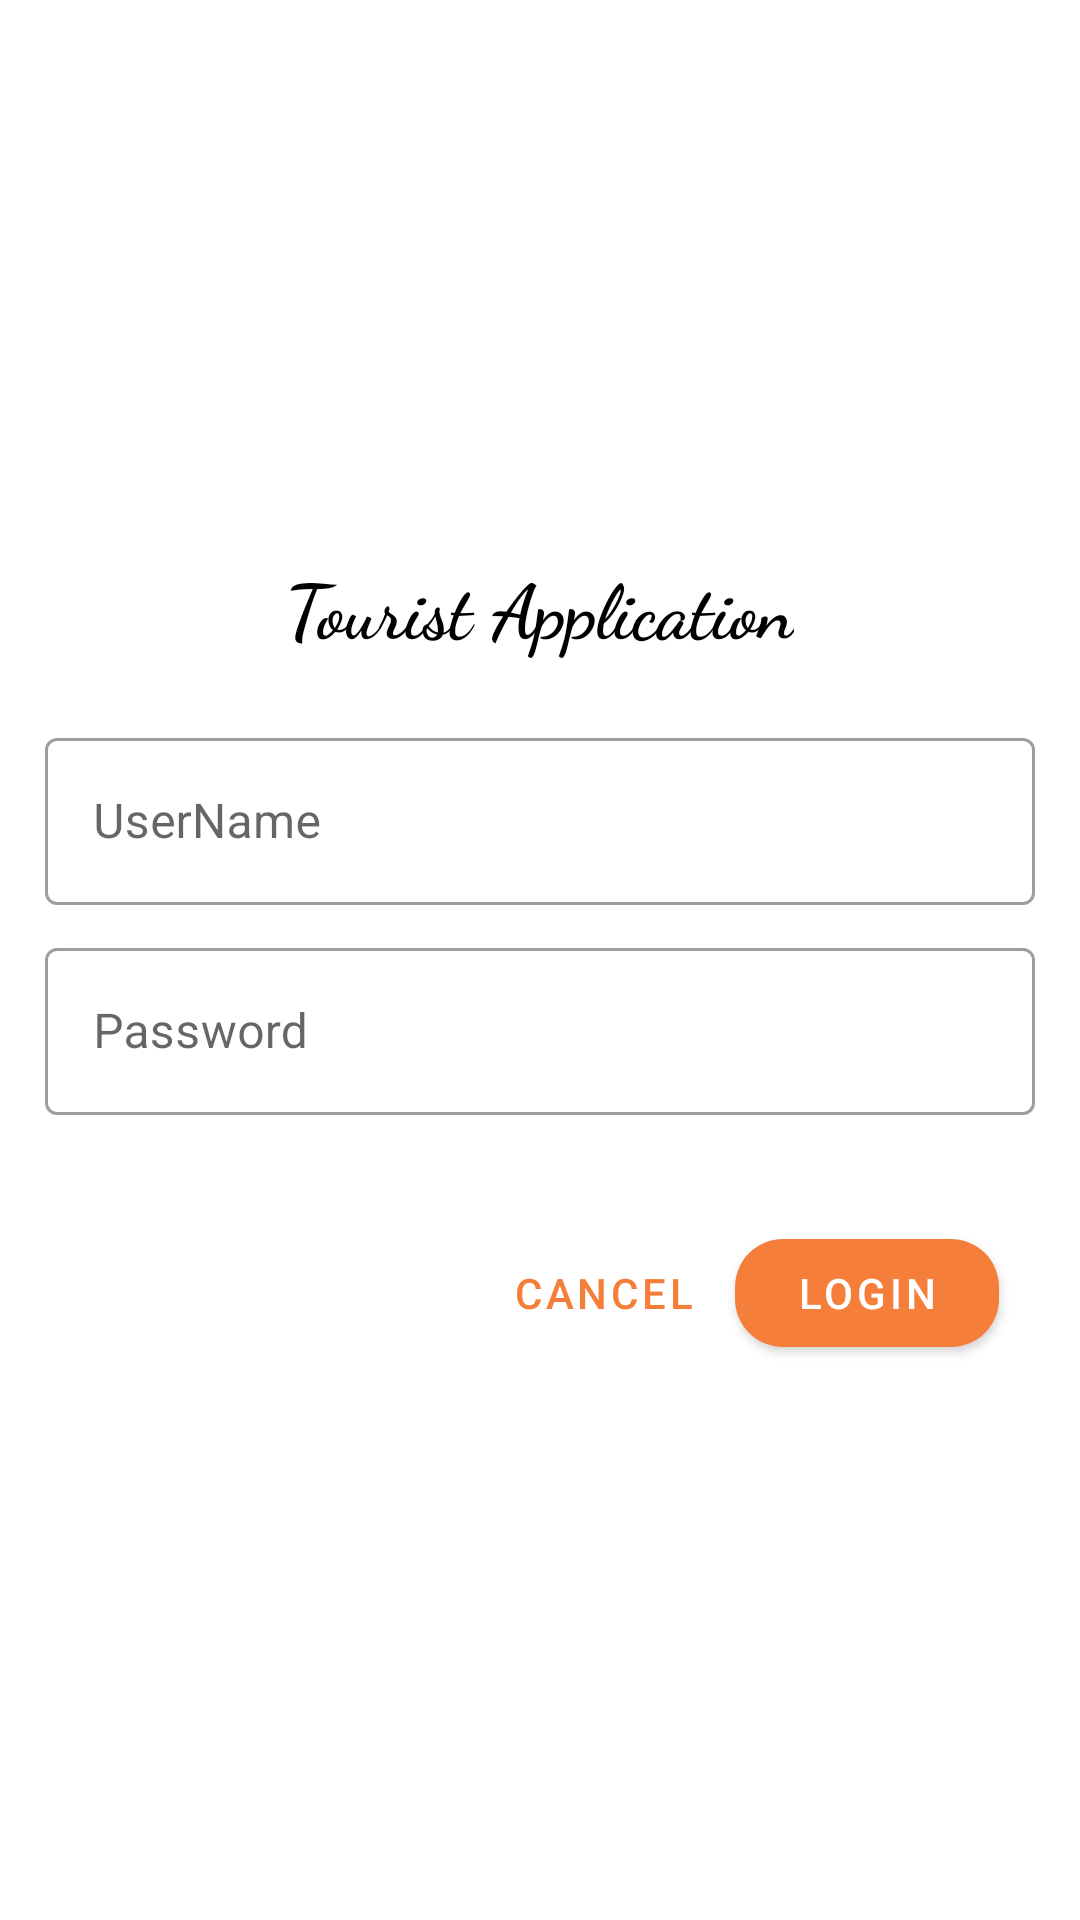

This screen was rendered from an Android layout file. Write that file and the resources it references.
<!-- AndroidManifest.xml: application theme AppTheme -->
<!-- res/layout/activity_login.xml -->
<?xml version="1.0" encoding="utf-8"?>
<RelativeLayout xmlns:android="http://schemas.android.com/apk/res/android"
    xmlns:app="http://schemas.android.com/apk/res-auto"
    xmlns:tools="http://schemas.android.com/tools"
    android:layout_width="match_parent"
    android:layout_height="match_parent"
    android:gravity="center"
    android:orientation="vertical"
    tools:context=".view.SplashScreen">

    <LinearLayout
        android:id="@+id/textinput_layout"
        android:layout_width="match_parent"
        android:layout_height="wrap_content"
        android:layout_centerInParent="true"
        android:layout_gravity="center"
        android:orientation="vertical"
        android:paddingStart="@dimen/_15sdp"
        android:paddingEnd="@dimen/_15sdp">

        <TextView
            android:layout_width="wrap_content"
            android:layout_height="wrap_content"
            android:layout_gravity="center"
            android:layout_marginBottom="@dimen/_20sdp"
            android:fontFamily="cursive"
            android:text="Tourist Application"
            android:textColor="@android:color/black"
            android:textSize="@dimen/_25sdp"
            android:textStyle="bold" />

        <com.google.android.material.textfield.TextInputLayout
            style="@style/TextInputLayout"
            android:layout_width="match_parent"
            android:layout_height="wrap_content"
            android:hint="UserName">

            <com.google.android.material.textfield.TextInputEditText
                android:id="@+id/etusername"
                android:layout_width="match_parent"
                android:layout_height="wrap_content"
                android:inputType="text"
                android:maxLines="1" />
        </com.google.android.material.textfield.TextInputLayout>

        <com.google.android.material.textfield.TextInputLayout
            android:id="@+id/password_text_input"
            style="@style/TextInputLayout"
            android:layout_width="match_parent"
            android:layout_height="wrap_content"
            android:hint="Password"
            app:errorEnabled="true">

            <com.google.android.material.textfield.TextInputEditText
                android:id="@+id/etpassword"
                android:layout_width="match_parent"
                android:layout_height="wrap_content"
                android:inputType="textPassword" />
        </com.google.android.material.textfield.TextInputLayout>

        <RelativeLayout
            android:layout_width="wrap_content"
            android:layout_height="wrap_content"
            android:layout_below="@+id/password_text_input"
            android:layout_gravity="right"
            android:layout_marginTop="@dimen/_7sdp">

            <com.google.android.material.button.MaterialButton
                android:id="@+id/btncancel"
                style="@style/Widget.MaterialComponents.Button.TextButton"
                android:layout_width="wrap_content"
                android:layout_height="wrap_content"
                android:text="Cancel"
                android:textColor="@color/colorAccent"
                app:cornerRadius="16dp" />

            <com.google.android.material.button.MaterialButton
                android:id="@+id/btnlogin"
                style="@style/Button"
                android:layout_width="wrap_content"
                android:layout_height="wrap_content"
                android:layout_marginEnd="12dp"
                android:layout_toEndOf="@+id/btncancel"
                android:text="Login"
                android:textColor="@android:color/white"
                app:cornerRadius="16dp" />

        </RelativeLayout>
    </LinearLayout>
</RelativeLayout>
<!-- resources referenced by this layout -->
<resources>
  <color name="colorAccent">#F47E3A</color>
  <dimen name="_15sdp">15.00dp</dimen>
  <dimen name="_20sdp">20.00dp</dimen>
  <dimen name="_25sdp">25.00dp</dimen>
  <dimen name="_7sdp">7.00dp</dimen>
  <style name="Button" parent="Widget.MaterialComponents.Button">
          <item name="android:textColor">?android:attr/textColorPrimary</item>
          <item name="backgroundTint">?attr/colorPrimaryDark</item>
      </style>
  <style name="TextInputLayout" parent="Widget.MaterialComponents.TextInputLayout.OutlinedBox">
          <item name="hintTextAppearance">@style/HintText</item>
          <item name="android:paddingBottom">8dp</item>
      </style>
  <style name="AppTheme" parent="Theme.MaterialComponents.Light.DarkActionBar">
          
          <item name="colorPrimary">@color/colorPrimary</item>
          <item name="colorPrimaryDark">@color/colorPrimaryDark</item>
          <item name="colorAccent">@color/colorAccent</item>
      </style>
  <style name="HintText" parent="TextAppearance.MaterialComponents.Subtitle2">
          <item name="android:textColor">@android:color/black</item>
      </style>
  <color name="colorPrimary">#F47E3A</color>
  <color name="colorPrimaryDark">#F47E3A</color>
</resources>
